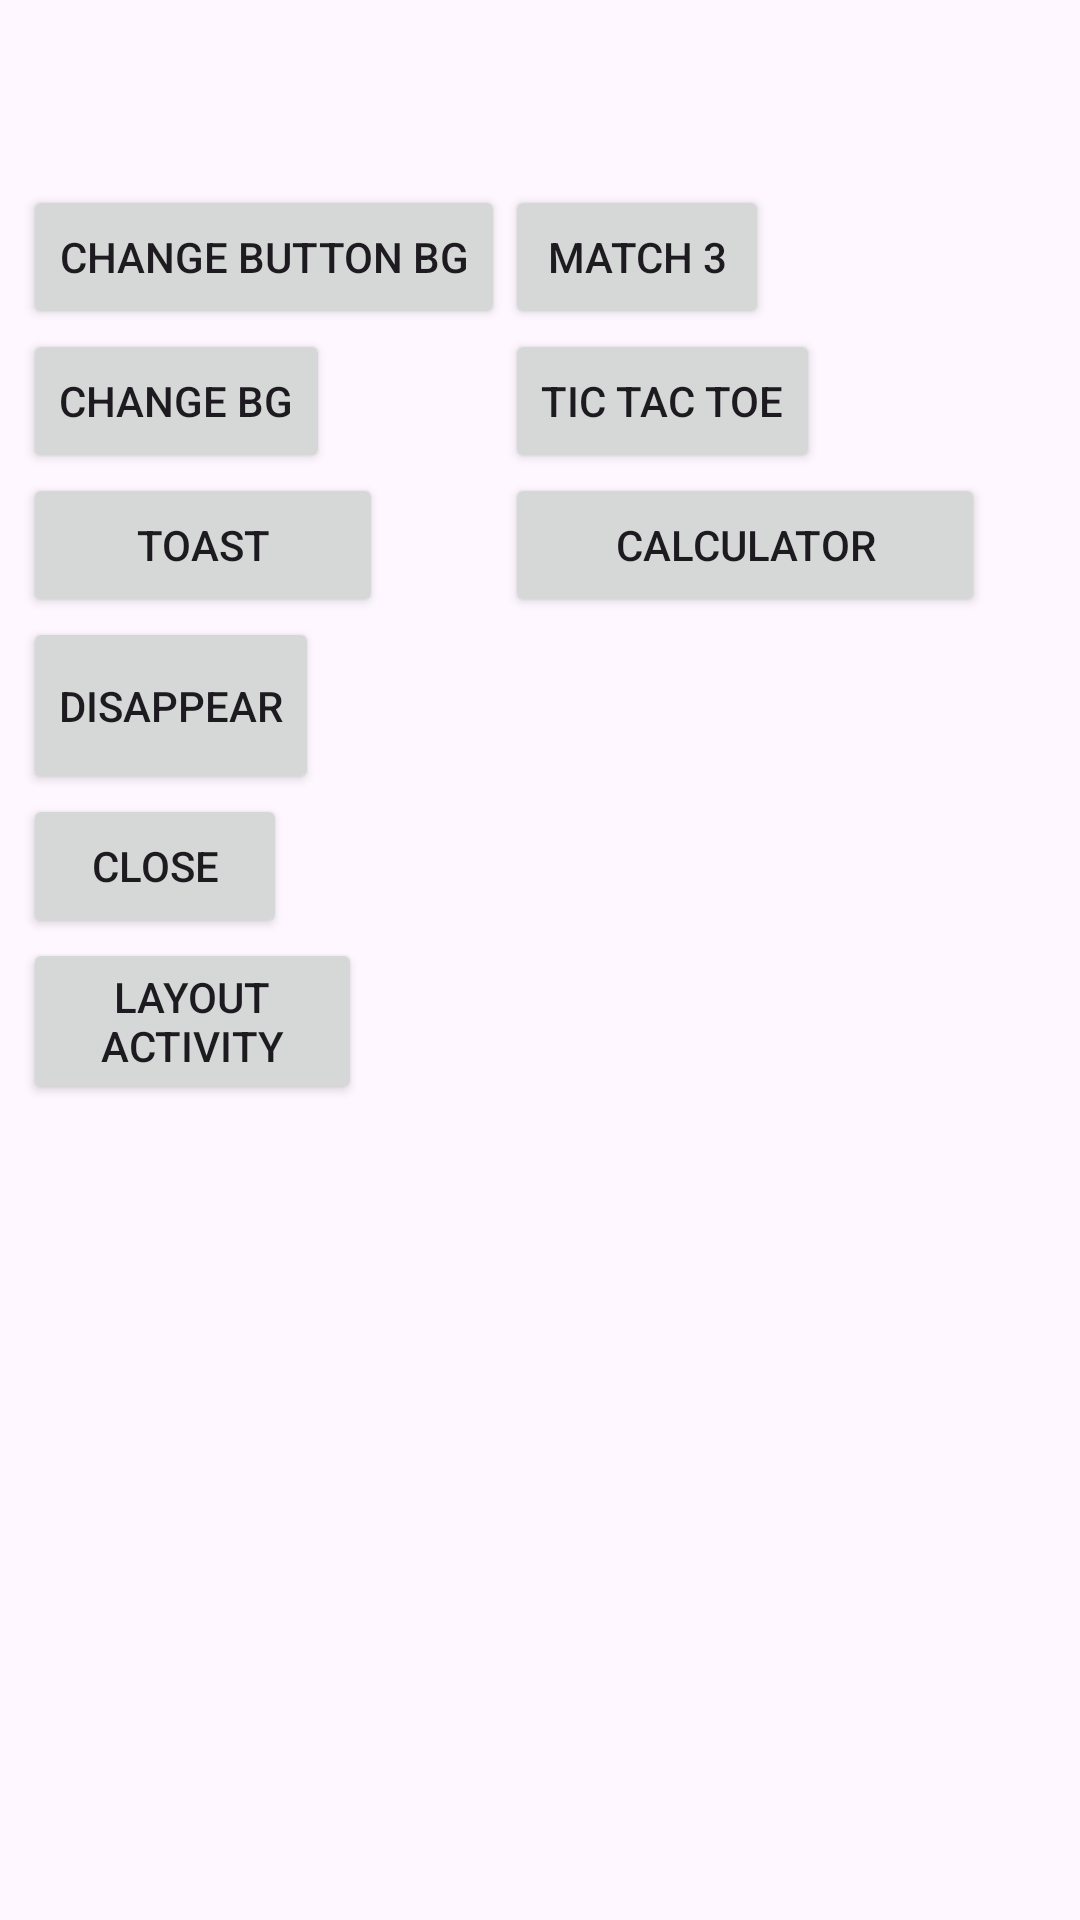

This screen was rendered from an Android layout file. Write that file and the resources it references.
<!-- AndroidManifest.xml: application theme Theme.AndroidStudioProjects -->
<!-- res/layout/activity_main.xml -->
<?xml version="1.0" encoding="utf-8"?>
<androidx.constraintlayout.widget.ConstraintLayout xmlns:android="http://schemas.android.com/apk/res/android"
    xmlns:app="http://schemas.android.com/apk/res-auto"
    xmlns:tools="http://schemas.android.com/tools"
    android:layout_width="match_parent"
    android:layout_height="match_parent"
    android:id="@+id/rlVar1"
    tools:context=".MainActivity">


    <LinearLayout
        android:layout_width="345dp"
        android:layout_height="517dp"
        android:orientation="horizontal"
        app:layout_constraintBottom_toBottomOf="parent"
        app:layout_constraintEnd_toEndOf="parent"
        app:layout_constraintStart_toStartOf="parent"
        app:layout_constraintTop_toTopOf="parent">

        <LinearLayout
            android:layout_width="wrap_content"
            android:layout_height="match_parent"
            android:orientation="vertical">

            <Button
                android:id="@+id/changeBtnBgBtn"
                android:layout_width="wrap_content"
                android:layout_height="wrap_content"
                android:text="Change Button BG" />

            <Button
                android:id="@+id/changeBgBtn"
                android:layout_width="wrap_content"
                android:layout_height="wrap_content"
                android:text="Change BG" />

            <Button
                android:id="@+id/toastBtn"
                android:layout_width="120dp"
                android:layout_height="wrap_content"
                android:text="Toast" />

            <Button
                android:id="@+id/disapperBtn"
                android:layout_width="wrap_content"
                android:layout_height="59dp"
                android:text="Disappear" />

            <Button
                android:id="@+id/closeBtn"
                android:layout_width="wrap_content"
                android:layout_height="wrap_content"
                android:text="Close" />

            <Button
                android:id="@+id/layoutBtn"
                android:layout_width="113dp"
                android:layout_height="wrap_content"
                android:text="Layout Activity" />
        </LinearLayout>

        <LinearLayout
            android:layout_width="175dp"
            android:layout_height="match_parent"
            android:orientation="vertical">

            <Button
                android:id="@+id/match3Btn"
                android:layout_width="wrap_content"
                android:layout_height="wrap_content"
                android:text="Match 3" />

            <Button
                android:id="@+id/ticTacToeBtn"
                android:layout_width="wrap_content"
                android:layout_height="wrap_content"
                android:text="Tic Tac Toe" />

            <Button
                android:id="@+id/calculatorBtn"
                android:layout_width="160dp"
                android:layout_height="wrap_content"
                android:text="Calculator" />
        </LinearLayout>
    </LinearLayout>

</androidx.constraintlayout.widget.ConstraintLayout>
<!-- resources referenced by this layout -->
<resources>
  <style name="Theme.AndroidStudioProjects" parent="Base.Theme.AndroidStudioProjects" />
  <style name="Base.Theme.AndroidStudioProjects" parent="Theme.Material3.DayNight.NoActionBar">
          
          
      </style>
</resources>
